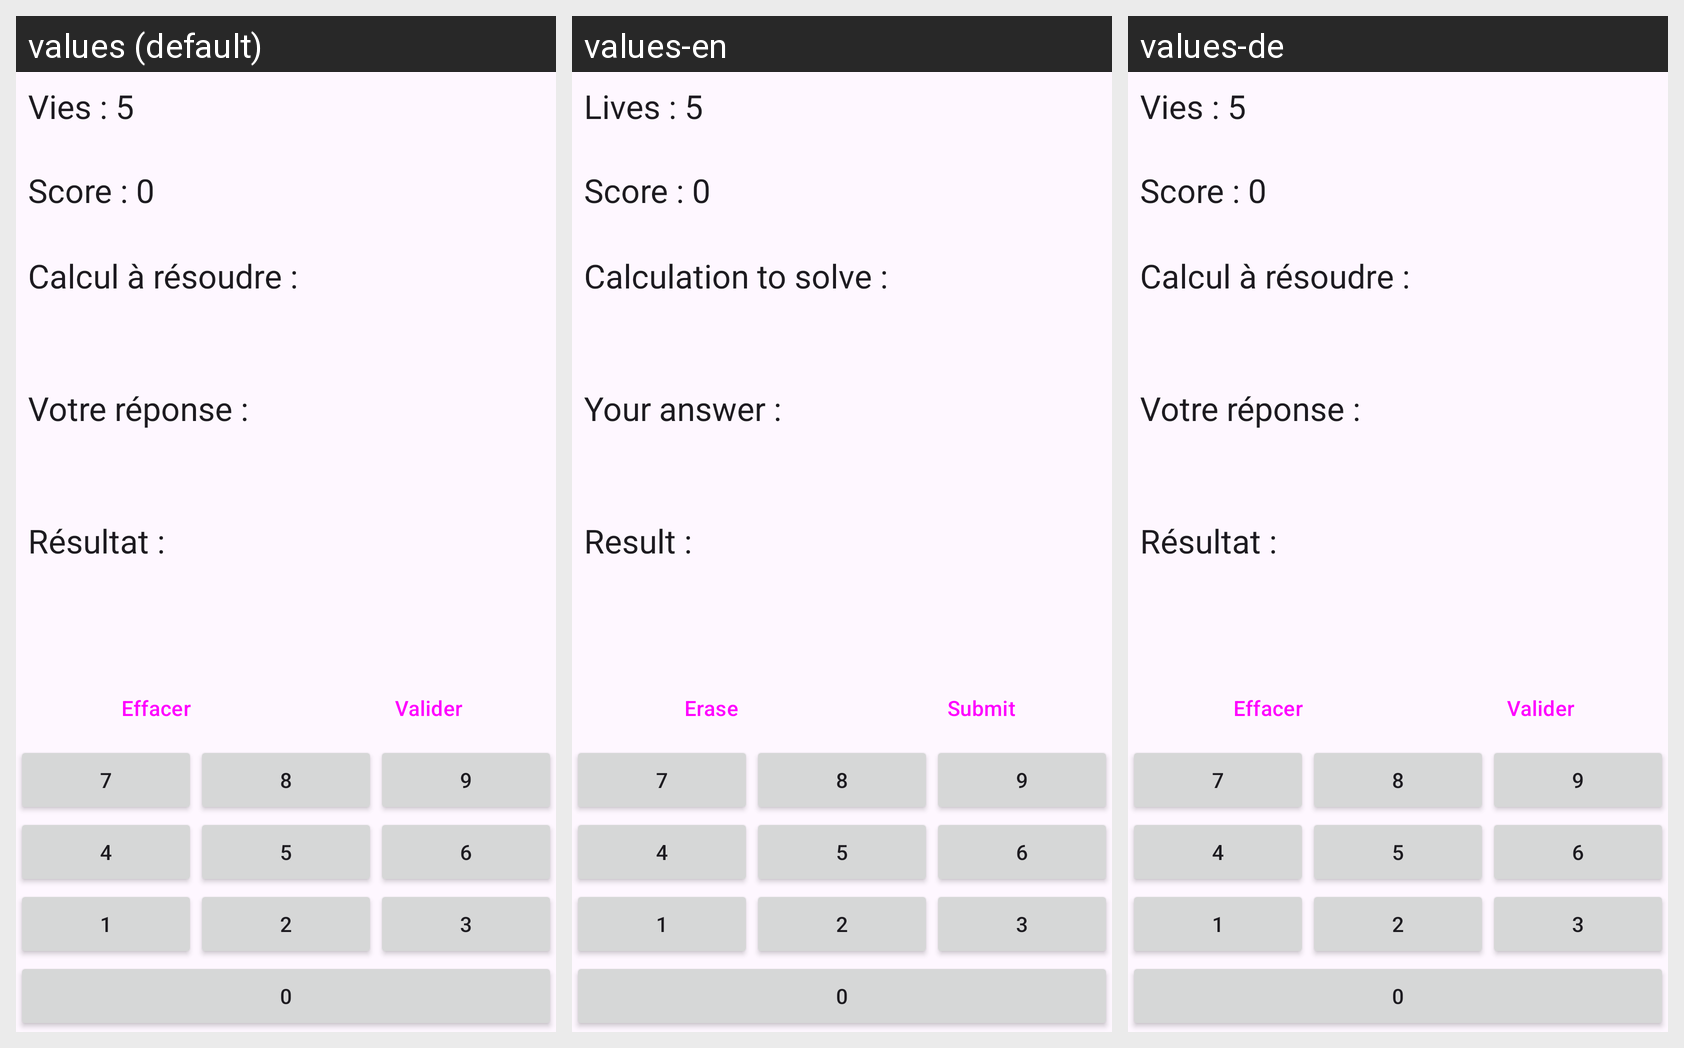

Strings drawn on this Android screen and how each of the app's shown locales translates them:
Android screen res/layout/activity_calculmental.xml rendered under 3 locales, left to right: values (default), values-en, values-de. Device: Nexus 5 (rendered at 1080×1920; each locale shown at half size, 540×960, under a caption strip naming it); theme Theme.Groupe_1_2025.
Strings drawn on this screen, with the default value and each locale's value (text and hints the layout hard-codes, and strings that could not be matched under every locale, appear in the picture but are not listed):

textView_vie
  values: Vies : 5
  values-en: Lives : 5
  values-de: Vies : 5  [not translated; the default value is used]

textView_score
  values: Score : 0
  values-en: Score : 0  [not translated; the default value is used]
  values-de: Score : 0  [not translated; the default value is used]

textView_question
  values: Calcul à résoudre :
  values-en: Calculation to solve :
  values-de: Calcul à résoudre :  [not translated; the default value is used]

textView_reponse
  values: Votre réponse :
  values-en: Your answer :
  values-de: Votre réponse :  [not translated; the default value is used]

textView_resultat
  values: Résultat :
  values-en: Result :
  values-de: Résultat :  [not translated; the default value is used]

bouton_effacer
  values: Effacer
      
  values-en: Erase
  values-de: Effacer
        [not translated; the default value is used]

bouton_valider
  values: Valider
  values-en: Submit
  values-de: Valider  [not translated; the default value is used]

nombre_7
  values: 7
  values-en: 7  [not translated; the default value is used]
  values-de: 7  [not translated; the default value is used]

nombre_8
  values: 8
  values-en: 8  [not translated; the default value is used]
  values-de: 8  [not translated; the default value is used]

nombre_9
  values: 9
  values-en: 9  [not translated; the default value is used]
  values-de: 9  [not translated; the default value is used]

nombre_4
  values: 4
  values-en: 4  [not translated; the default value is used]
  values-de: 4  [not translated; the default value is used]

nombre_5
  values: 5
  values-en: 5  [not translated; the default value is used]
  values-de: 5  [not translated; the default value is used]

nombre_6
  values: 6
  values-en: 6  [not translated; the default value is used]
  values-de: 6  [not translated; the default value is used]

nombre_1
  values: 1
  values-en: 1  [not translated; the default value is used]
  values-de: 1  [not translated; the default value is used]

nombre_2
  values: 2
  values-en: 2  [not translated; the default value is used]
  values-de: 2  [not translated; the default value is used]

nombre_3
  values: 3
  values-en: 3  [not translated; the default value is used]
  values-de: 3  [not translated; the default value is used]

nombre_0
  values: 0
  values-en: 0  [not translated; the default value is used]
  values-de: 0  [not translated; the default value is used]
